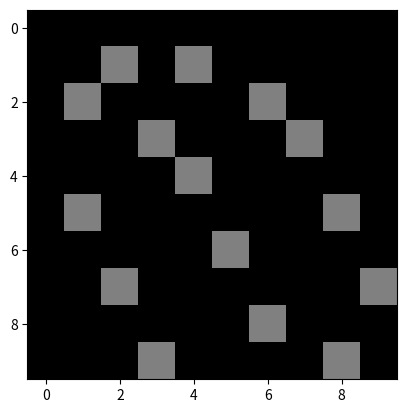

The matplotlib source for this figure:
import heapq
import numpy as np
import matplotlib.pyplot as plt
import matplotlib.animation as animation

def heuristic(a, b):
    """Calculates the Manhattan distance heuristic."""
    return abs(a[0] - b[0]) + abs(a[1] - b[1])

def reconstruct_path(came_from, current):
    """Reconstructs the path from the came_from dictionary."""
    path = [current]
    while current in came_from:
        current = came_from[current]
        path.append(current)
    return path[::-1]

def astar(grid, start, goal, visualize=True):
    """
    A* search algorithm with visualization.

    Args:
        grid: A NumPy array representing the grid (0 for open, 1 for obstacle).
        start: A tuple (row, col) representing the start coordinates.
        goal: A tuple (row, col) representing the goal coordinates.
        visualize: A boolean indicating whether to visualize the search.

    Returns:
        A tuple containing:
            - path: A list of (row, col) tuples representing the path, or None if no path is found.
            - visited: A set of (row, col) tuples representing the visited nodes.
            - animation_frames: (If visualize=True) A list of NumPy arrays representing the animation frames.

    """
    rows, cols = grid.shape
    open_set = [(0, start)]  # Priority queue: (f_score, node)
    came_from = {}  # Dictionary to reconstruct the path
    g_score = np.full(grid.shape, np.inf)
    g_score[start] = 0
    f_score = np.full(grid.shape, np.inf)
    f_score[start] = heuristic(start, goal)
    visited = set()
    animation_frames = [] if visualize else None

    while open_set:
        f, current = heapq.heappop(open_set)
        if current == goal:
            path = reconstruct_path(came_from, current)
            if visualize: animation_frames.append(np.copy(grid))  #Add final state
            return path, visited, animation_frames

        visited.add(current)
        if visualize: animation_frames.append(np.copy(grid))  #Add frame before expanding
        grid[current] = 2  # Mark as visited (2)

        for dr, dc in [(0, 1), (0, -1), (1, 0), (-1, 0)]:  # Four directions
            neighbor = (current[0] + dr, current[1] + dc)
            if 0 <= neighbor[0] < rows and 0 <= neighbor[1] < cols and grid[neighbor] != 1:
                tentative_g_score = g_score[current] + 1
                if tentative_g_score < g_score[neighbor]:
                    came_from[neighbor] = current
                    g_score[neighbor] = tentative_g_score
                    f_score[neighbor] = tentative_g_score + heuristic(neighbor, goal)
                    heapq.heappush(open_set, (f_score[neighbor], neighbor))

    return None, visited, animation_frames


def animate_search(frames, grid_shape):
    """Animates the A* search."""
    fig, ax = plt.subplots()
    im = ax.imshow(frames[0], cmap='gray', interpolation='nearest', vmin=0, vmax=2) # cmap='viridis'

    def update(i):
        im.set_array(frames[i])
        return im,

    ani = animation.FuncAnimation(fig, update, frames=len(frames), interval=200, blit=True)
    plt.show()


# Example usage:
grid = np.zeros((10, 10), dtype=int)
# Add some random obstacles (adjust as needed)
obstacles = [(1, 2), (1, 4), (2, 1), (2, 6), (3, 3), (3, 7), (4, 4), (5, 1), (5, 8), (6, 5), (7, 2), (7, 9), (8, 6), (9, 3), (9, 8)]
for obs in obstacles:
    grid[obs] = 1

start = (0, 0)
goal = (9, 9)

path, visited, frames = astar(np.copy(grid), start, goal)

if path:
    print("Path found:", path)
    if frames:
        animate_search(frames, grid.shape)
else:
    print("No path found.")